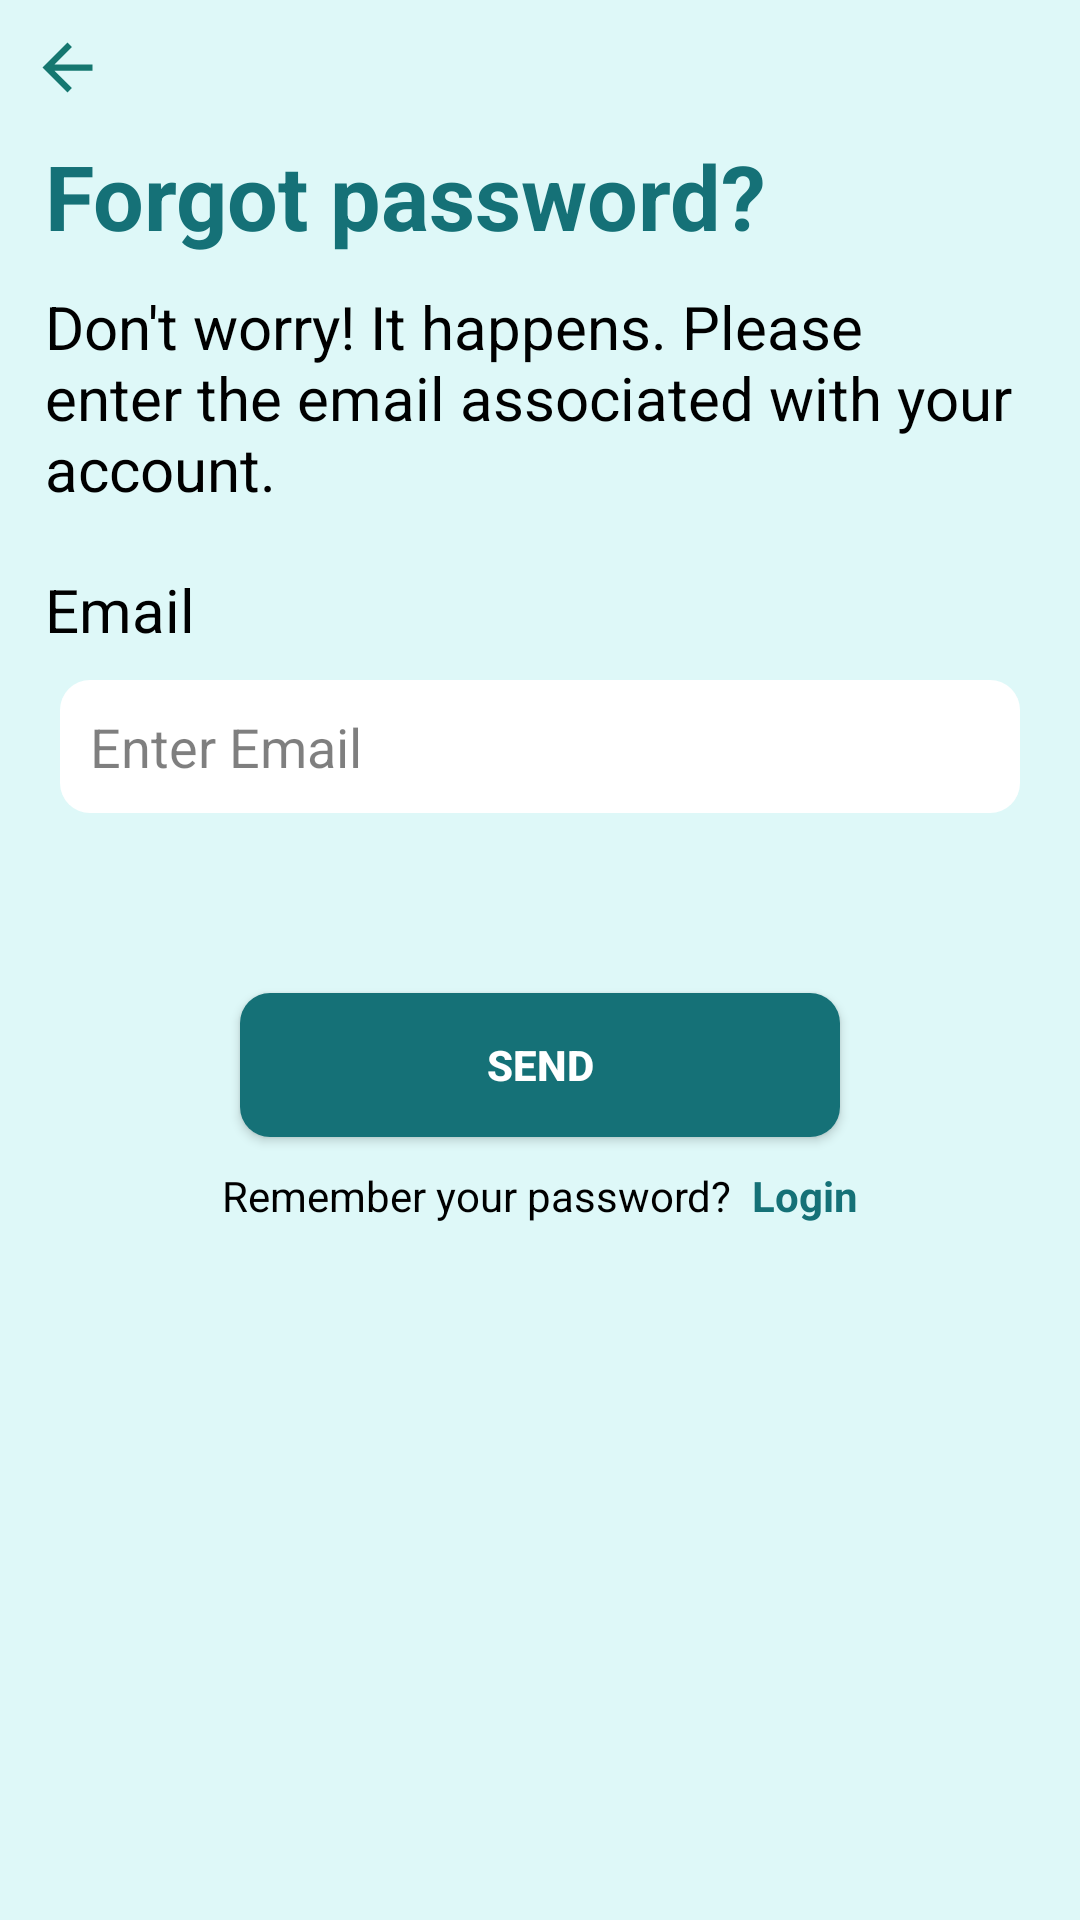

Produce the Android XML layout that renders to this screen, including the resource entries it uses.
<!-- AndroidManifest.xml: application theme Theme.I210448 -->
<!-- res/layout/pg5forgotpass.xml -->
<?xml version="1.0" encoding="utf-8"?>
<LinearLayout xmlns:android="http://schemas.android.com/apk/res/android"
        xmlns:app="http://schemas.android.com/apk/res-auto"
        xmlns:tools="http://schemas.android.com/tools"
        android:layout_width="match_parent"
        android:layout_height="match_parent"
        android:layout_weight="10"
        android:background="#DEF8F8"
        android:orientation="vertical"
        tools:context=".pg5forgotpass">


        <LinearLayout
            android:layout_weight="1"
            android:layout_width="match_parent"
            android:layout_height="wrap_content"
            android:gravity="left"
            android:orientation="vertical">

            <Button
                android:id="@+id/back_btn"
                android:layout_width="25dp"
                android:layout_height="25dp"
                android:background="@drawable/baseline_arrow_back_24"
                android:layout_margin="10dp">
            </Button>


            <TextView
                android:layout_width="match_parent"
                android:layout_height="wrap_content"
                android:layout_gravity="center"
                android:text="Forgot password?"
                android:textColor="#157177"
                android:textSize="30dp"
                android:textStyle="bold"
                android:paddingStart="15dp"></TextView>
            <TextView
                android:layout_width="match_parent"
                android:layout_height="wrap_content"
                android:layout_gravity="center"
                android:text="Don't worry! It happens. Please enter the email associated with your account."
                android:textColor="#000000"
                android:textSize="20dp"
               android:paddingTop="10dp"
                android:paddingStart="15dp"></TextView>
            <TextView
                android:layout_width="match_parent"
                android:layout_height="wrap_content"
                android:layout_gravity="center"
                android:text="Email"
                android:textColor="#000000"
                android:textSize="20dp"
                android:paddingTop="20dp"
                android:paddingStart="15dp"></TextView>
            <EditText
                android:id="@+id/email"
                android:layout_width="match_parent"
                android:layout_height="wrap_content"
                android:background="@drawable/rounded_textboxes"
                android:hint="Enter Email"
                android:textColorHint="#80000000"
                android:padding="10dp"
                android:layout_marginStart="20dp"
                android:layout_marginEnd="20dp"
                android:layout_marginTop="10dp"
                android:layout_marginBottom="50dp"
                />
            <Button
                android:id="@+id/send_btn"
                android:layout_width="200dp"
                android:layout_height="wrap_content"
                android:backgroundTint="#157177"
                android:background="@drawable/rounded_textboxes"
                android:layout_gravity="center"
                android:text="Send"
                android:textColor="@color/white"
                android:textStyle="bold"
                android:layout_margin="10dp"

                ></Button>
            <LinearLayout

                android:layout_width="match_parent"
                android:layout_height="wrap_content"
                android:orientation="horizontal"
                android:gravity="center"
                android:paddingBottom="1dp"

                >
                <TextView
                    android:layout_width="wrap_content"
                    android:layout_height="wrap_content"
                    android:text="Remember your password? "
                    android:textColor="@color/black"
                    >
                </TextView>
                <TextView
                    android:id="@+id/login_btn"
                    android:layout_width="wrap_content"
                    android:layout_height="wrap_content"
                    android:layout_gravity="center"
                    android:text=" Login"
                    android:textColor="#157177"
                    android:textStyle="bold"
                    ></TextView>
            </LinearLayout>

        </LinearLayout>

</LinearLayout>
<!-- resources referenced by this layout -->
<resources>
  <color name="black">#FF000000</color>
  <color name="white">#FFFFFFFF</color>
  <!-- drawable baseline_arrow_back_24 (drawable) -->
  <vector android:autoMirrored="true" android:height="15dp"
      android:tint="#157770" android:viewportHeight="24"
      android:viewportWidth="24" android:width="15dp" xmlns:android="http://schemas.android.com/apk/res/android">
      <path android:fillColor="@android:color/white" android:pathData="M20,11H7.83l5.59,-5.59L12,4l-8,8 8,8 1.41,-1.41L7.83,13H20v-2z"/>
  </vector>
  <!-- drawable rounded_textboxes (drawable) -->
  <?xml version="1.0" encoding="utf-8"?>
  <shape xmlns:android="http://schemas.android.com/apk/res/android">
      <corners android:radius = "10dp"></corners>
      <solid android:color="#FFFFFF"></solid>
  </shape>
  <style name="Theme.I210448" parent="Theme.AppCompat.Light.NoActionBar" />
</resources>
